Photos from the image-classification dataset "images" in the GitHub repository shabazpatel/wbc-classification. Its 4 classes are: eosinophil, lymphocyte, monocyte, neutrophil.

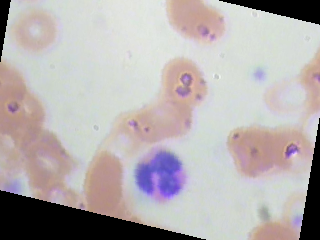
Label: neutrophil

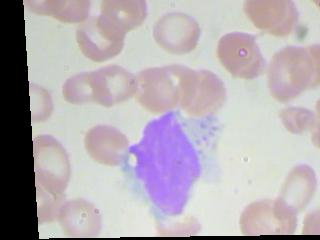
Label: monocyte

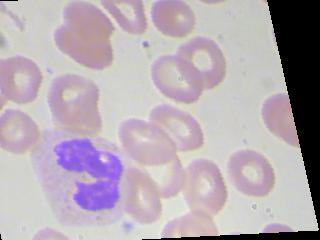
Label: neutrophil

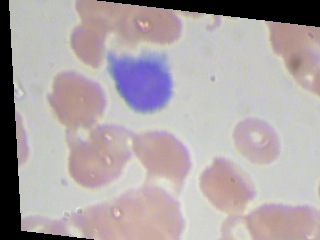
Label: lymphocyte

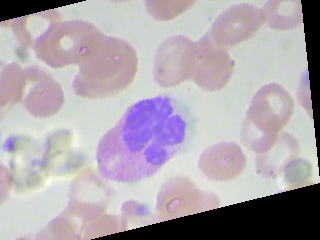
Label: eosinophil

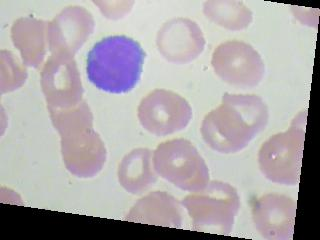
Label: lymphocyte
